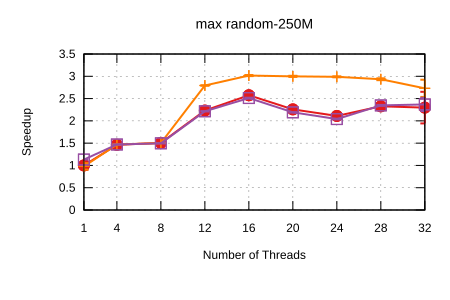

The data file committed next to this chart (first rows):
Name, Mean, MeanLB, MeanUB, Stddev, StddevLB, StddevUB, scheduler, threads
max/random-250M, 0.1523, 0.1441, 0.1767, 2.1346651907194314e-2, 4.988376507402865e-4, 3.042550287724473e-2, Self Scheduling (Current), 1
max/random-250M, 0.1042, 0.1039, 0.1044, 3.802039652156532e-4, 2.2313259866721467e-4, 5.062503230177787e-4, Self Scheduling (Current), 4
max/random-250M, 0.1012, 0.1011, 0.1014, 1.989739342904039e-4, 9.768089960465073e-5, 3.0124807223199876e-4, Self Scheduling (Current), 8
max/random-250M, 6.826103046402911e-2, 6.810270606528049e-2, 6.877111396812774e-2, 4.244660750110778e-4, 1.985703478785484e-4, 6.616707979000413e-4, Self Scheduling (Current), 12
max/random-250M, 5.916899303250403e-2, 5.877869213922751e-2, 5.9635228517752215e-2, 7.682434122567609e-4, 4.628989775807497e-4, 1.2029017801738332e-3, Self Scheduling (Current), 16
max/random-250M, 6.74660145875827e-2, 6.722221242856573e-2, 6.779042637184805e-2, 4.856689454285481e-4, 3.7203506449865837e-4, 6.280281533642296e-4, Self Scheduling (Current), 20
max/random-250M, 7.21839246792135e-2, 7.171486754037092e-2, 7.259141986409699e-2, 7.70957690874353e-4, 6.147615541850377e-4, 1.0306466479225763e-3, Self Scheduling (Current), 24
max/random-250M, 6.546921220208367e-2, 6.42691002495474e-2, 6.800668416142541e-2, 2.9516299815723437e-3, 1.1961686949116903e-3, 4.6429279972118416e-3, Self Scheduling (Current), 28
max/random-250M, 6.631595405007655e-2, 5.9788724776234266e-2, 8.283740812112962e-2, 1.6716550172809565e-2, 5.41257453584762e-3, 2.7554628864591143e-2, Self Scheduling (Current), 32
max/random-250M, 0.1558, 0.142, 0.1643, 1.5341843106726108e-2, 1.6246196410953078e-3, 1.7256421514763216e-2, Sharded Self Scheduling, 1
max/random-250M, 0.1037, 0.1035, 0.1041, 4.031260665763353e-4, 4.5647459301430336e-5, 6.41867599328231e-4, Sharded Self Scheduling, 4
max/random-250M, 0.1014, 0.1013, 0.1014, 8.873488279781282e-5, 5.659174277750262e-5, 1.2312044121636336e-4, Sharded Self Scheduling, 8
max/random-250M, 5.4529551484578595e-2, 5.4402853946300435e-2, 5.464588203574662e-2, 2.1965235002108046e-4, 1.6516313471093679e-4, 3.1929415279784634e-4, Sharded Self Scheduling, 12
max/random-250M, 5.049969408064459e-2, 5.031976314070849e-2, 5.073105104697439e-2, 3.7386017764379974e-4, 2.9098362646929953e-4, 5.192267623013573e-4, Sharded Self Scheduling, 16
max/random-250M, 5.0803077870250374e-2, 5.0625076026130374e-2, 5.106457098402585e-2, 3.8586180765065966e-4, 2.3911517543776743e-4, 4.937704159652278e-4, Sharded Self Scheduling, 20
max/random-250M, 5.097618078655065e-2, 5.082374496230318e-2, 5.1208353581419494e-2, 3.409544637022097e-4, 2.1481376186464362e-4, 4.494716828376717e-4, Sharded Self Scheduling, 24
max/random-250M, 5.19214909012958e-2, 5.1606068389418606e-2, 5.235796824255252e-2, 7.063677877788654e-4, 4.673446125346492e-4, 9.820161755892758e-4, Sharded Self Scheduling, 28
max/random-250M, 5.5801615912509914e-2, 5.302650757312906e-2, 6.125567810090364e-2, 7.256315256902884e-3, 3.5968439456571743e-3, 9.173176927318075e-3, Sharded Self Scheduling, 32
max/random-250M, 0.1346, 0.1345, 0.1347, 1.617094429793448e-4, 9.8545337192919e-5, 2.426734736544709e-4, Trapezoid Self Scheduling, 1
max/random-250M, 0.1037, 0.1036, 0.1038, 1.570407388161286e-4, 7.551643359852072e-5, 2.068717938383185e-4, Trapezoid Self Scheduling, 4
max/random-250M, 0.1018, 0.1015, 0.102, 3.60834545408413e-4, 2.446748616821777e-4, 5.190501447088448e-4, Trapezoid Self Scheduling, 8
max/random-250M, 6.8775899423462e-2, 6.865433810109442e-2, 6.889521551409973e-2, 2.3782398743855466e-4, 1.5641953270994474e-4, 4.003620711333415e-4, Trapezoid Self Scheduling, 12
max/random-250M, 6.0644134138665436e-2, 6.045374853058058e-2, 6.082235293061886e-2, 3.1363628042852714e-4, 2.2265117669057705e-4, 5.107052714860714e-4, Trapezoid Self Scheduling, 16
max/random-250M, 6.950814474407836e-2, 6.936692219266892e-2, 6.969113389087399e-2, 2.824195600842186e-4, 2.0288058601157069e-4, 3.8524074235562333e-4, Trapezoid Self Scheduling, 20
max/random-250M, 7.467063462966632e-2, 7.441660717561466e-2, 7.500836151704816e-2, 4.90189716109066e-4, 3.555758528357908e-4, 6.423593028649834e-4, Trapezoid Self Scheduling, 24
max/random-250M, 6.490597060492313e-2, 6.46863840347019e-2, 6.526339611975752e-2, 4.929967016639007e-4, 2.2373716195883198e-4, 6.458472473145239e-4, Trapezoid Self Scheduling, 28
max/random-250M, 6.432051535964999e-2, 6.179522843063845e-2, 7.023175588395889e-2, 6.012852647772472e-3, 2.2628557028431771e-4, 9.73816183839845e-3, Trapezoid Self Scheduling, 32
